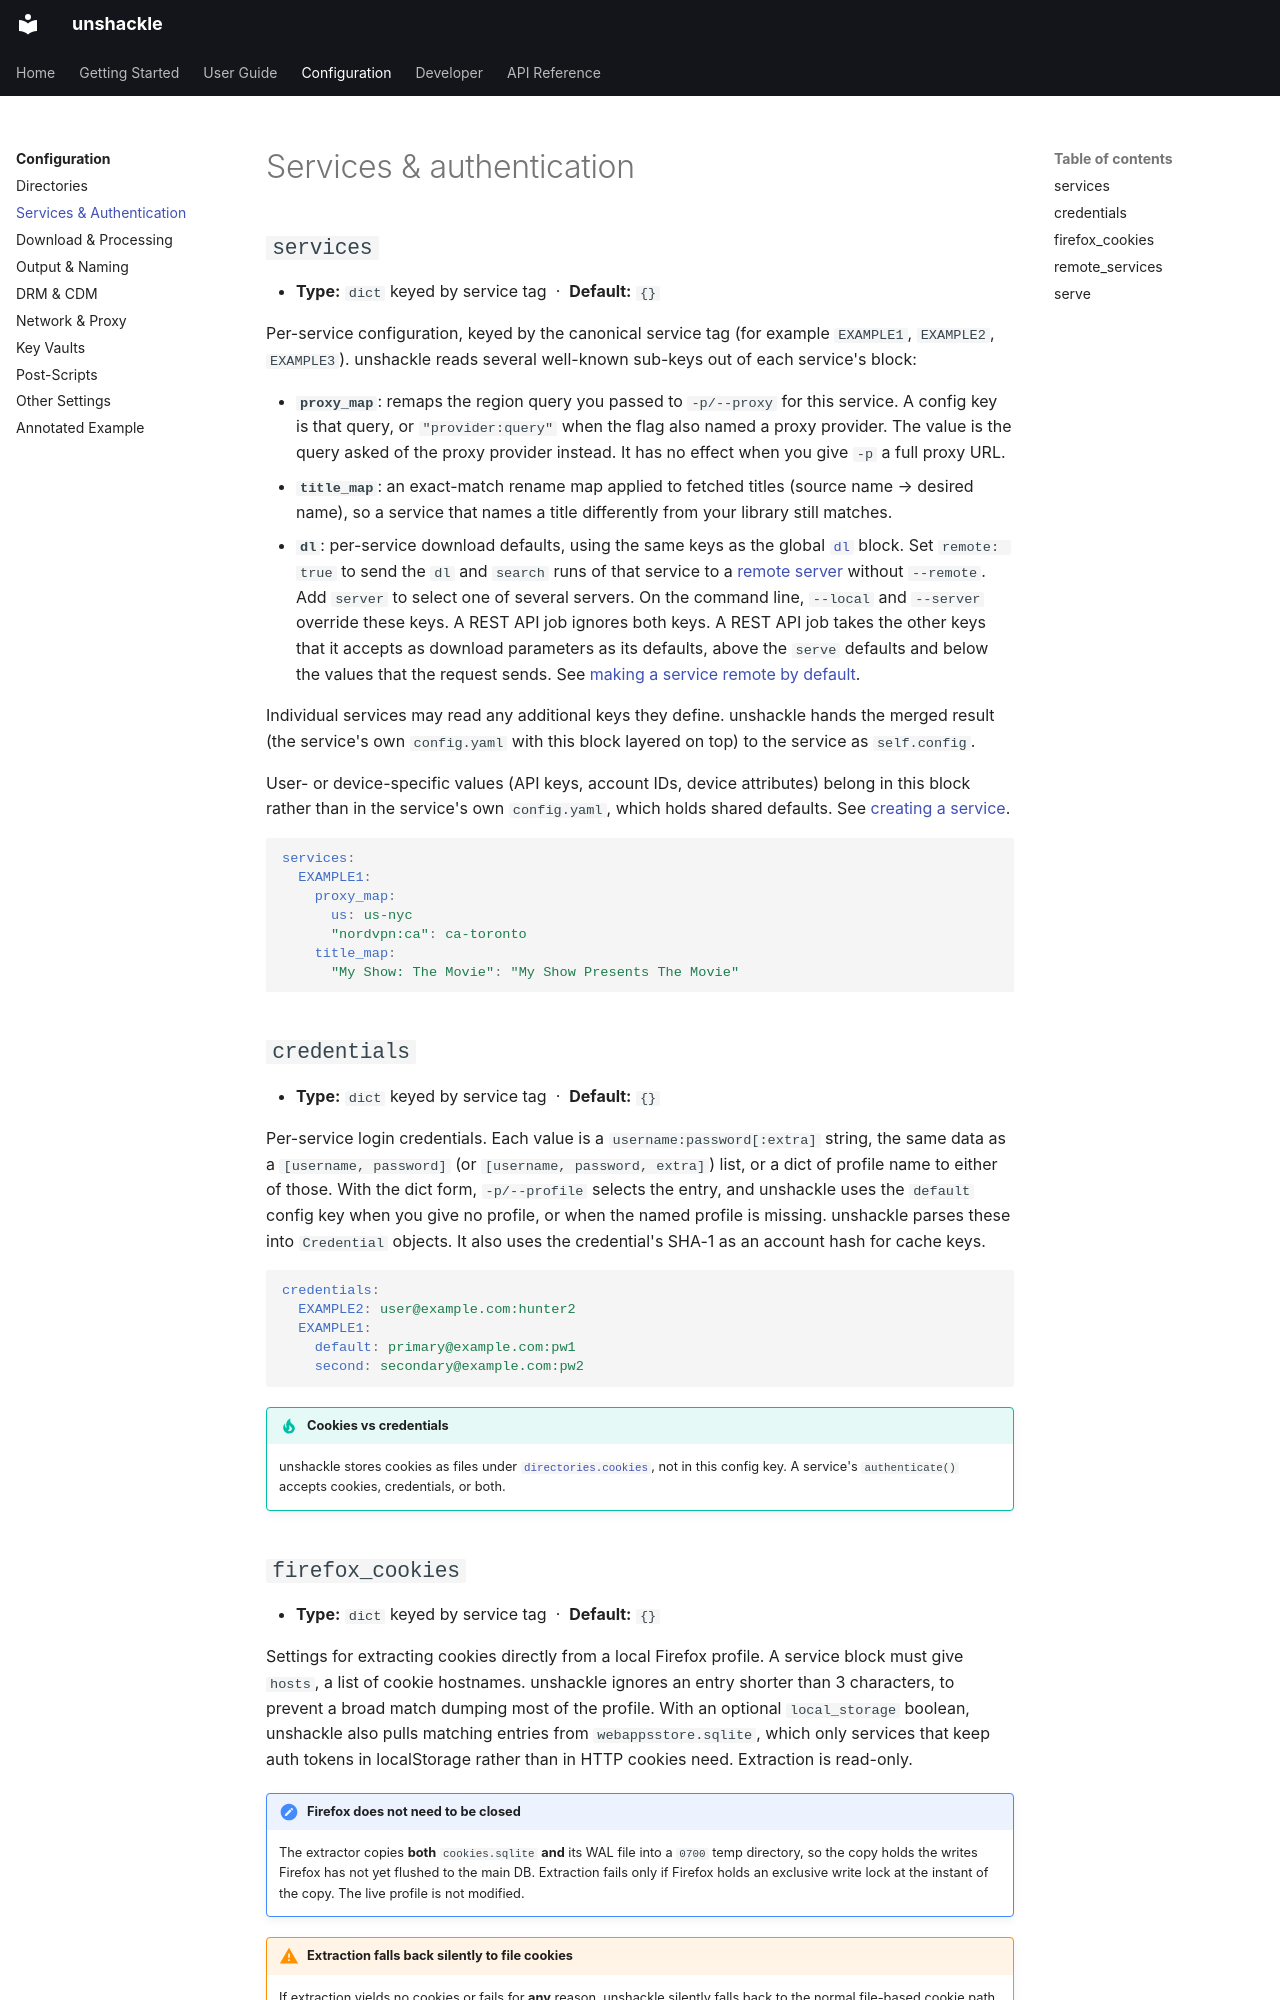

repository: mahimmazidul/unshackle · page: reference/configuration/services/index.html · generator: mkdocs

# Services & authentication { #services-auth }

## `services`

- **Type:** `dict` keyed by service tag &nbsp;·&nbsp; **Default:** `{}`

Per-service configuration, keyed by the canonical service tag (for example `EXAMPLE1`, `EXAMPLE2`,
`EXAMPLE3`). unshackle reads several well-known sub-keys out of each service's block:

- **`proxy_map`**: remaps the region query you passed to `-p/--proxy` for this service.
  A config key is that query, or `"provider:query"` when the flag also named a proxy provider. The value is
  the query asked of the proxy provider instead. It has no effect when you give `-p` a full proxy URL.
- **`title_map`**: an exact-match rename map applied to fetched titles (source name →
  desired name), so a service that names a title differently from your library still matches.
- **`dl`**: per-service download defaults, using the same keys as the global
  [`dl`](download.md#dl) block. Set `remote: true` to send the `dl` and `search` runs of that
  service to a [remote server](#remote_services) without `--remote`. Add `server` to select one of
  several servers. On the command line, `--local` and `--server` override these keys. A REST API job ignores both keys.
  A REST API job takes the other keys that it accepts as download parameters as its defaults,
  above the `serve` defaults and below the values that the request sends.
  See [making a service remote by default](../../dev/rest-api/remote-sessions.md#making-a-service-remote-by-default).

Individual services may read any additional keys they define. unshackle hands the merged result
(the service's own `config.yaml` with this block layered on top) to the service as `self.config`.

User- or device-specific values (API keys, account IDs, device attributes) belong in this block
rather than in the service's own `config.yaml`, which holds shared defaults. See
[creating a service](../../dev/creating-a-service.md).

```yaml
services:
  EXAMPLE1:
    proxy_map:
      us: us-nyc
      "nordvpn:ca": ca-toronto
    title_map:
      "My Show: The Movie": "My Show Presents The Movie"
```

## `credentials`

- **Type:** `dict` keyed by service tag &nbsp;·&nbsp; **Default:** `{}`

Per-service login credentials. Each value is a `username:password[:extra]` string, the same
data as a `[username, password]` (or `[username, password, extra]`) list, or a dict of profile
name to either of those. With the dict form, `-p/--profile` selects the entry, and unshackle
uses the `default` config key when you give no profile, or when the named profile is missing.
unshackle parses these into `Credential` objects. It also uses the credential's SHA-1 as an
account hash for cache keys.

```yaml
credentials:
  EXAMPLE2: user@example.com:hunter2
  EXAMPLE1:
    default: primary@example.com:pw1
    second: secondary@example.com:pw2
```

!!! tip "Cookies vs credentials"
    unshackle stores cookies as files under [`directories.cookies`](directories.md), not in this config key.
    A service's `authenticate()` accepts cookies, credentials, or both.

## `firefox_cookies`

- **Type:** `dict` keyed by service tag &nbsp;·&nbsp; **Default:** `{}`

Settings for extracting cookies directly from a local Firefox profile. A service block must give
`hosts`, a list of cookie hostnames. unshackle ignores an entry shorter than 3 characters, to
prevent a broad match dumping most of the profile. With an optional `local_storage` boolean,
unshackle also pulls matching entries from `webappsstore.sqlite`, which only services that keep
auth tokens in localStorage rather than in HTTP cookies need. Extraction is read-only.

!!! note "Firefox does not need to be closed"
    The extractor copies **both** `cookies.sqlite` **and** its WAL file into a `0700` temp
    directory, so the copy holds the writes Firefox has not yet flushed to the main DB. Extraction
    fails only if Firefox holds an exclusive write lock at the instant of the copy. The live
    profile is not modified.

!!! warning "Extraction falls back silently to file cookies"
    If extraction yields no cookies or fails for **any** reason, unshackle silently falls back
    to the normal file-based cookie path (`cookies/<SERVICE>.txt` or
    `cookies/<SERVICE>/<profile>.txt`), with no error reported.
